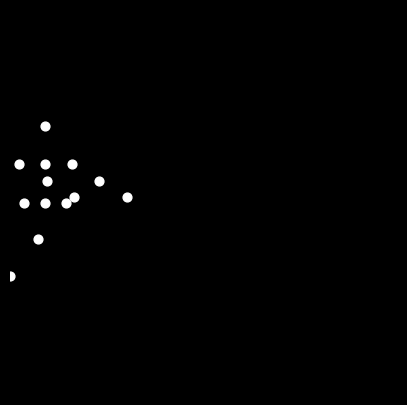

The matplotlib source for this figure:
import numpy as np
import matplotlib.pyplot as plt
from matplotlib.animation import FuncAnimation

# This program displays a 15-point biological motion stimulus of a running figure
# against a black background, with white point-lights.

# -----------------------------
# 1) Parameter definitions
# -----------------------------
num_frames = 60   # Number of frames per run cycle
fps = 30          # Animation frames per second
duration = 4      # Total seconds to loop the running cycle
total_frames = num_frames * duration

# Biomechanical parameters (tuned to mimic a light, happy running style):
leg_amplitude = 0.5
arm_amplitude = 0.4
leg_offset = 0.7
arm_offset = 0.5
bounce_height = 0.05
stride_length = 0.08
body_height = 1.0

# Indices of the 15 points in our skeleton model:
# 0: head
# 1: neck
# 2: right_shoulder
# 3: right_elbow
# 4: right_wrist
# 5: left_shoulder
# 6: left_elbow
# 7: left_wrist
# 8: spine
# 9: right_hip
# 10: right_knee
# 11: right_ankle
# 12: left_hip
# 13: left_knee
# 14: left_ankle

def get_points(phase):
    """
    Returns a (15, 2) numpy array of 2D coordinates for the skeleton
    at a given phase of the running cycle, where phase in [0, 2*pi).
    """
    # Horizontal translation and vertical bounce of the body center
    center_x = stride_length * phase / (2 * np.pi)
    center_y = body_height + bounce_height * np.sin(2 * phase)

    # Leg angles (right leg and left leg are out of phase by pi)
    right_leg_angle = leg_amplitude * np.sin(phase * 2) - leg_offset
    left_leg_angle = leg_amplitude * np.sin(phase * 2 + np.pi) - leg_offset

    # Arm angles (slightly out of phase with legs and smaller amplitude)
    right_arm_angle = arm_amplitude * np.sin(phase * 2 + np.pi) - arm_offset
    left_arm_angle  = arm_amplitude * np.sin(phase * 2) - arm_offset

    # Build the skeleton in a local coordinate system:
    # We'll anchor the "spine" as (0, 0) in local coords, then add center offset.
    # Simple approximate offsets for each point in local coordinates:
    local = np.zeros((15, 2))

    # Spine, Neck, Head
    local[8] = [0, 0]         # spine
    local[1] = [0, 0.2]       # neck
    local[0] = [0, 0.4]       # head

    # Shoulders
    shoulder_width = 0.15
    local[2] = [ shoulder_width,  0.2]  # right_shoulder
    local[5] = [-shoulder_width,  0.2]  # left_shoulder

    # Hips
    hip_width = 0.12
    local[9]  = [ hip_width,  0]  # right_hip
    local[12] = [-hip_width,  0]  # left_hip

    # Arms (elbow and wrist)
    arm_length_upper = 0.18
    arm_length_lower = 0.18
    # Right arm
    local[3] = local[2] + [
        np.cos(right_arm_angle) * arm_length_upper,
        np.sin(right_arm_angle) * arm_length_upper
    ]
    local[4] = local[3] + [
        np.cos(right_arm_angle) * arm_length_lower,
        np.sin(right_arm_angle) * arm_length_lower
    ]
    # Left arm
    local[6] = local[5] + [
        np.cos(left_arm_angle) * arm_length_upper,
        np.sin(left_arm_angle) * arm_length_upper
    ]
    local[7] = local[6] + [
        np.cos(left_arm_angle) * arm_length_lower,
        np.sin(left_arm_angle) * arm_length_lower
    ]

    # Legs (knee and ankle)
    leg_length_upper = 0.25
    leg_length_lower = 0.25
    # Right leg
    local[10] = local[9] + [
        np.sin(right_leg_angle) * leg_length_upper,
        -np.cos(right_leg_angle) * leg_length_upper
    ]
    local[11] = local[10] + [
        np.sin(right_leg_angle) * leg_length_lower,
        -np.cos(right_leg_angle) * leg_length_lower
    ]
    # Left leg
    local[13] = local[12] + [
        np.sin(left_leg_angle) * leg_length_upper,
        -np.cos(left_leg_angle) * leg_length_upper
    ]
    local[14] = local[13] + [
        np.sin(left_leg_angle) * leg_length_lower,
        -np.cos(left_leg_angle) * leg_length_lower
    ]

    # Translate entire skeleton by (center_x, center_y)
    global_pos = local + np.array([center_x, center_y])
    return global_pos

# -----------------------------
# 2) Build initial figure
# -----------------------------
fig, ax = plt.subplots(figsize=(5, 5))
fig.patch.set_facecolor('black')
ax.set_facecolor('black')
ax.set_xlim(-0.2, 2.0)  # Adjust as needed for the running figure
ax.set_ylim(0.0, 2.0)
ax.axis('off')

# Scatter plot for the 15 white points
scatter = ax.scatter([], [], c='white', s=40)

# -----------------------------
# 3) Animation update function
# -----------------------------
def update(frame):
    # Phase goes from 0 to 2*pi over one "run cycle"
    cycle_fraction = (frame % num_frames) / float(num_frames)
    phase = 2 * np.pi * cycle_fraction

    points = get_points(phase)
    scatter.set_offsets(points)
    return scatter,

# -----------------------------
# 4) Create animation
# -----------------------------
ani = FuncAnimation(
    fig, update, frames=total_frames, interval=1000 // fps, blit=True
)

plt.show()
